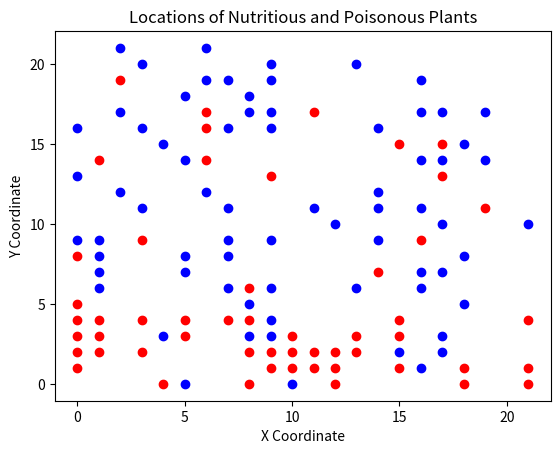

Python code for this plot: (Note: this script raises an exception after producing the figure.)
locs = [[0, 1, 1, 1, 1, 1, 0, 0, 1, -1, 0, 0, 0, -1, 0, 0, -1, 0, 0, 0, 0, 0], [0, 0, 1, 1, 1, 0, -1, -1, -1, -1, 0, 0, 0, 0, 1, 0, 0, 0, 0, 0, 0, 0], [0, 0, 0, 0, 0, 0, 0, 0, 0, 0, 0, 0, -1, 0, 0, 0, 0, -1, 0, 1, 0, -1], [0, 0, 1, 0, 1, 0, 0, 0, 0, 1, 0, -1, 0, 0, 0, 0, -1, 0, 0, 0, -1, 0], [1, 0, 0, -1, 0, 0, 0, 0, 0, 0, 0, 0, 0, 0, 0, -1, 0, 0, 0, 0, 0, 0], [-1, 0, 0, 1, 1, 0, 0, -1, -1, 0, 0, 0, 0, 0, -1, 0, 0, 0, -1, 0, 0, 0], [0, 0, 0, 0, 0, 0, 0, 0, 0, 0, 0, 0, -1, 0, 1, 0, 1, 1, 0, -1, 0, -1], [0, 0, 0, 0, 1, 0, -1, 0, -1, -1, 0, -1, 0, 0, 0, 0, -1, 0, 0, -1, 0, 0], [1, 0, 1, -1, 1, -1, 1, 0, 0, 0, 0, 0, 0, 0, 0, 0, 0, -1, -1, 0, 0, 0], [0, 1, 1, -1, -1, 0, -1, 0, 0, -1, 0, 0, 0, 1, 0, 0, -1, -1, 0, -1, -1, 0], [-1, 1, 1, 1, 0, 0, 0, 0, 0, 0, 0, 0, 0, 0, 0, 0, 0, 0, 0, 0, 0, 0], [0, 1, 1, 0, 0, 0, 0, 0, 0, 0, 0, -1, 0, 0, 0, 0, 0, 1, 0, 0, 0, 0], [1, 1, 1, 0, 0, 0, 0, 0, 0, 0, -1, 0, 0, 0, 0, 0, 0, 0, 0, 0, 0, 0], [0, 0, 1, 1, 0, 0, -1, 0, 0, 0, 0, 0, 0, 0, 0, 0, 0, 0, 0, 0, -1, 0], [0, 0, 0, 0, 0, 0, 0, 1, 0, -1, 0, -1, -1, 0, 0, 0, -1, 0, 0, 0, 0, 0], [0, 1, -1, 1, 1, 0, 0, 0, 0, 0, 0, 0, 0, 0, 0, 1, 0, 0, 0, 0, 0, 0], [0, -1, 0, 0, 0, 0, -1, -1, 0, 1, 0, -1, 0, 0, -1, 0, 0, -1, 0, -1, 0, 0], [0, 0, -1, -1, 0, 0, 0, -1, 0, 0, -1, 0, 0, 1, -1, 1, 0, -1, 0, 0, 0, 0], [1, 1, 0, 0, 0, -1, 0, 0, -1, 0, 0, 0, 0, 0, 0, -1, 0, 0, 0, 0, 0, 0], [0, 0, 0, 0, 0, 0, 0, 0, 0, 0, 0, 1, 0, 0, -1, 0, 0, -1, 0, 0, 0, 0], [0, 0, 0, 0, 0, 0, 0, 0, 0, 0, 0, 0, 0, 0, 0, 0, 0, 0, 0, 0, 0, 0], [1, 1, 0, 0, 1, 0, 0, 0, 0, 0, -1, 0, 0, 0, 0, 0, 0, 0, 0, 0, 0, 0]]

import matplotlib.pyplot as plt
from pylab import *

def main():
  plt.clf()
  fig = plt.figure()
  ax1 = fig.add_subplot(111)
  xn = []
  yn = []
  xp =[]
  yp = []
  for i in range(len(locs)):
    for j in range(len(locs[i])):
      if locs[i][j] == 1:  
        xn.append(i)
        yn.append(j)
      if locs[i][j] == -1:
        xp.append(i)
        yp.append(j)
  p1 = ax1.scatter(xp,yp, c = 'b')
  p2 = ax1.scatter(xn,yn, c = 'r')
  plt.title('Locations of Nutritious and Poisonous Plants')
  plt.xlabel('X Coordinate')
  plt.ylabel('Y Coordinate')
  plt.axis([0, len(xn), 1])
  plt.legend(((p1),(p2)), ('Poisonous', 'Nutritious'), 'lower right')
  
  #plt.scatter(xp,yp, c = 'b')
  #plt.scatter(xn,yn, c = 'r')
  savefig('loc_20c.pdf')
  plt.show()
  
main()
 